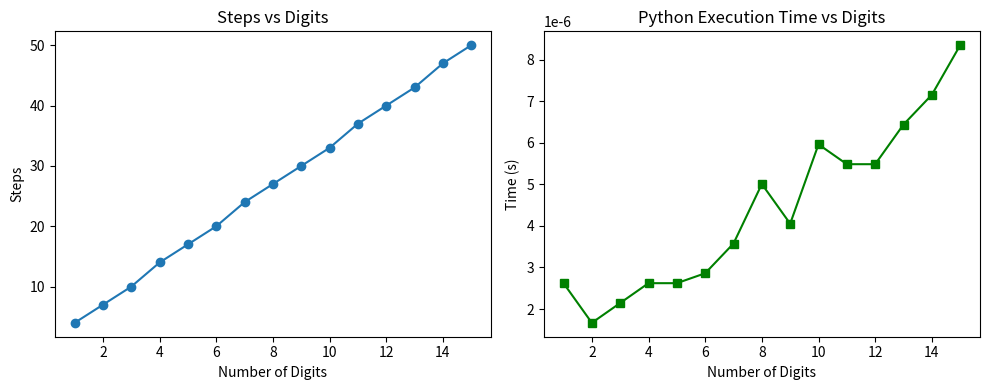

Write the Python code that produced this figure.
import time
import matplotlib.pyplot as plt
import math

def cube_root(n):
    """
    Finds cube root of integer n using binary search.
    Returns cube root, steps taken, and time used.
    """
    is_negative = n < 0
    n = abs(n)
    
    if n == 0 or n == 1:
        return (-n if is_negative else n), 0, 0

    start = 0
    end = n
    steps = 0
    start_time = time.time()

    while start <= end:
        steps += 1
        mid = (start + end) // 2
        mid_cubed = mid ** 3

        if mid_cubed == n:
            root = mid
            break
        elif mid_cubed < n:
            start = mid + 1
            root = mid  # floor value
        else:
            end = mid - 1

    end_time = time.time()
    root = -root if is_negative else root
    return root, steps, end_time - start_time

# Graphing: Steps vs Digits
digits_list = list(range(1, 16))
step_counts = []
times = []

for d in digits_list:
    num = 10**d - 1
    _, steps, t = cube_root(num)
    step_counts.append(steps)
    times.append(t)

plt.figure(figsize=(10, 4))
plt.subplot(1, 2, 1)
plt.plot(digits_list, step_counts, marker='o')
plt.title("Steps vs Digits")
plt.xlabel("Number of Digits")
plt.ylabel("Steps")

plt.subplot(1, 2, 2)
plt.plot(digits_list, times, marker='s', color='green')
plt.title("Python Execution Time vs Digits")
plt.xlabel("Number of Digits")
plt.ylabel("Time (s)")

plt.tight_layout()
plt.show()
